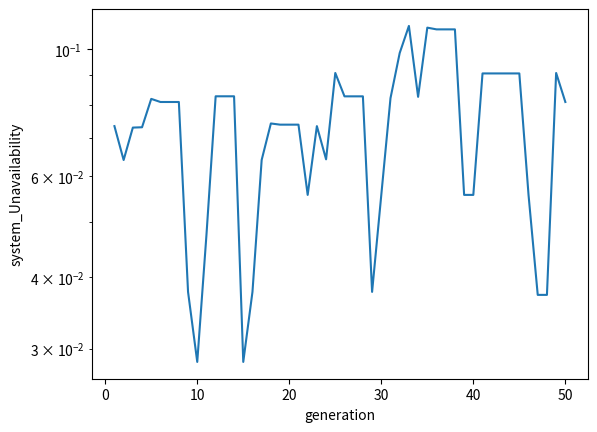

Here is the Python script that generated this plot:
from datetime import datetime
import random
from decimal import Decimal
import numpy as np
from itertools import zip_longest
import matplotlib.pyplot as plt

# 染色体の定義
class Chromosome:

    genom = None
    evaluation = None

    def __init__(self, genom, evaluation):
        self.genom = genom
        self.evaluation = evaluation

    def getGenom(self):
        return self.genom

    def getEvaluation(self):
        return self.evaluation

    def setGenom(self, genom_list):
        self.genom = genom_list

    def setEvaluation(self, evaluation):
        self.evaluation = evaluation
        
# ソフトウェアの可用性を計算する関数
def calc_software_av(service_comb, service_avail):
    sw_avails = []
    sv_count = 0
    #
    for j in service_comb:
        Software_avail = 1
        j += sv_count
        while sv_count < j:
            Software_avail *= service_avail[sv_count]
            sv_count += 1
        sw_avails.append(Software_avail*SERVER_AVAIL)
    return sw_avails

# それぞれのソフトウェアのリソースを計算する関数
def calc_software_resource(service_comb, r_add):
    sw_resources = []
    for i in service_comb:
        each_resource = 1 + r_add * (i - 1)
        sw_resources.append(each_resource)
    return sw_resources

def create_Chromosome(length):
    """
    引数で指定された桁のランダムな遺伝子情報を生成、格納したChromosomeClassで返す。
    :param length: 遺伝子情報長
    :return: 生成した個体集団ChromosomeClass
    """
    sw_list = []
    genom_list = []
    
    for i in range(int(GENOM_LENGTH/SOFTWARE)):
        sw_list = [0]*(SOFTWARE)
        idx = random.randint(0,SOFTWARE - 1)
        sw_list[idx] = 1
        genom_list.append(sw_list)
        sw_list = []
    return Chromosome(genom_list, 0)

def calc_system(redundancy):
    system_avail = np.prod([1 - (1 - avail) ** int(red) for red, avail in zip(redundancy, SW_AVAILS)])
    return system_avail

def evaluation(Chromosome):
    """評価関数。制約式のペナルティーを適応度とする
    :param Chromosome: 評価を行うChromosomeClass
    :return: 評価処理をしたChromosomeClassを返す
    """
    redundancy = np.sum(Chromosome.getGenom(), axis=0)
    fitness = calc_system(redundancy) - constraints(Chromosome)
    return fitness

def constraints(Chromosome):
    """制約関数。制約が満たされない場合、ペナルティーを付与する。
    :param Chromosome: 評価を行うChromosomeClass
    :return: penalty 
    """
    global penalty
    penalty = 0.0
    # 多次元配列から行列に変換
    genom_arr = np.array(Chromosome.getGenom())
    genom_raw_sum = np.sum(genom_arr,axis=0)
    
    # リソースを超えないようにする
    if np.dot(genom_raw_sum, SW_RESOURCES) > RESOURCE:
        penalty += 100.0
    # 各サーバに１つ以下のソフトウェアがホストされる制約(0はホストされない)
    for i in range(genom_arr.shape[0]):
        server = genom_arr[i]
        if sum(server) > MAX_PLACE:
            penalty += 50.0 * abs(sum(server) - MAX_PLACE)
    # 各ソフトウェアの冗長化数が最大で4となる
    for j in range(SOFTWARE):
        if genom_raw_sum[j] > MAX_REDUNDANCY:
            penalty += 30.0 * abs(genom_raw_sum[j] - MAX_REDUNDANCY)

    return penalty

def elite_select(Chromosome, elite_length):
    """選択関数です。エリート選択
    評価が高い順番にソートを行った後、一定以上の染色体を選択
    :param Chromosome: 選択を行うChromosomeClassの配列
    :param elite_length: 選択する染色体数
    :return: 選択処理をした一定のエリート、ChromosomeClassを返す
    """
    # 現行世代個体集団の評価を低い順番にソートする
    sort_result = sorted(Chromosome, reverse=True, key=lambda u: u.evaluation)
    # 一定の上位を抽出する
    result = [sort_result.pop(0) for i in range(elite_length)]
    return result


def roulette_select(Chromosome, choice_num):
    """選択関数です。ルーレット選択
    適応度に応じた重み付きでランダムに選択
    :param Chromosome: 選択を行うChromosomeClassの配列
    :param elite_length: 選択する染色体数
    :return: 選択処理をした染色体、ChromosomeClassを返す
    """
    # 適応度を配列化
    fitness_arr = np.array([float(genom.evaluation) for genom in Chromosome])
    
    idx = np.random.choice(np.arange(len(Chromosome)), size=choice_num, p=fitness_arr/sum(fitness_arr))
    result = [Chromosome[i] for i in idx]
    return result

def tournament_select(Chromosome, choice_num):
    """選択関数です。トーナメント選択
    評価が高い順番にソートを行った後、一定以上の染色体を選択
    :param Chromosome: 選択を行うChromosomeClassの配列
    :param elite_length: 選択する染色体数
    :return: 選択処理をした遺伝子、ChromosomeClassを返す
    """
    # 適応度を配列化
    fitness_arr = [float(genom.evaluation) for genom in Chromosome]
    print(max(fitness_arr))
    next_gene_arr = []
    for i in range(choice_num):
        [idx_chosen1, idx_chosen2] = np.random.randint(MAX_GENOM_LIST, size=2)
        if fitness_arr[idx_chosen1] > fitness_arr[idx_chosen2]:
            next_gene_arr.append(Chromosome[idx_chosen1])
        else:
            next_gene_arr.append(Chromosome[idx_chosen2])

    return np.array(next_gene_arr)


def crossover(Chromosome_one, Chromosome_second):
    """交叉関数。二点交叉
    :param Chromosome: 交叉させるChromosomeClassの配列
    :param Chromosome_one: 一つ目の個体
    :param Chromosome_second: 二つ目の個体
    :return: 二つの子孫ChromosomeClassを格納したリスト返す
    """
    # 子孫を格納するリストを生成
    genom_list = []
    # 入れ替えるサーバを選択
    idx = random.randint(0,SERVER-1)
    # 遺伝子を取り出し
    one = Chromosome_one.getGenom()
    second = Chromosome_second.getGenom()
    # 交叉
    copy_one = one.copy()
    second[idx] = copy_one[idx]
 
    # ChromosomeClassインスタンスを生成して子孫をリストに格納
    genom_list.append(Chromosome(one, 0))
    genom_list.append(Chromosome(second, 0))
    return genom_list

def uniform_crossover(Chromosome_one, Chromosome_second):
    """交叉関数。一様交叉。
    :param Chromosome: 交叉させるChromosomeClassの配列
    :param Chromosome_one: 一つ目の個体
    :param Chromosome_second: 二つ目の個体
    :return: 二つの子孫ChromosomeClassを格納したリスト返す
    """
    # 子孫を格納するリストを生成
    genom_list = []
    # 遺伝子を取り出す
    one = Chromosome_one.getGenom()
    print(one)
    second = Chromosome_second.getGenom()
    # 交叉(サーバを入れ替える)
    for i in range(SERVER):
        if np.random.rand() < CROSSOVER_PRO:
            second[i] = one[i]
            genom_list.append(one[i])
        else:
            genom_list.append(second[i])
    return [Chromosome(genom_list, 0)]

def mutation(Chromosome, individual_mutation, genom_mutation):
    """突然変異関数。
    :param Chromosome: 突然変異をさせるChromosomeClass
    :param individual_mutation: 固定に対する突然変異確率
    :param Chromosome_mutation: 遺伝子一つ一つに対する突然変異確率
    :return: 突然変異処理をしたgenomClassを返す"""
    Chromosome_list = []
    for genom in Chromosome:
        # 個体に対して一定の確率で突然変異が起きる
        if individual_mutation > (random.randint(0, 100) / Decimal(100)):
            genom_list = []
            for i_ in genom.getGenom():
                ga_list = []
                # 個体の遺伝子情報一つ一つに対して突然変異が起こる
                if genom_mutation > (random.randint(0, 100) / Decimal(100)):
                    for j in range(len(i_)):
                        ga_list.append(float(random.randint(0.0,1.0)))
                    genom_list.append(ga_list)
                else:
                    genom_list.append(i_)
            genom.setGenom(genom_list)
            Chromosome_list.append(genom)
        else:
            Chromosome_list.append(genom)
    return Chromosome_list



def next_generation_gene_create(Chromosome, Chromosome_elite, Chromosome_progeny):
    """
    世代交代処理
    :param Chromosome: 現行世代個体集団
    :param Chromosome_elite: 現行世代エリート集団
    :param Chromosome_progeny: 現行世代子孫集団
    :return: 次世代個体集団
    """
    # 現行世代個体集団の評価を高い順番にソート
    next_generation_geno = sorted(Chromosome, reverse=False, key=lambda u: u.evaluation)
    # 追加するエリート集団と子孫集団の合計分を取り除く
    for i in range(0, len(Chromosome_elite) + len(Chromosome_progeny)):
        next_generation_geno.pop(0)
    # エリート集団と子孫集団を次世代集団を次世代へ追加
    next_generation_geno.extend(Chromosome_elite)
    next_generation_geno.extend(Chromosome_progeny)
    return next_generation_geno


# サーバ数
SERVER = 20
# リソース
RESOURCE = 40
#1つのサーバにホストされるSW数
MAX_PLACE=1
#最大の冗長化数
MAX_REDUNDANCY = 4


#サービスの分割
SERVICE_COMBINATION = [2,1,2,2,3,2,4,2,1,1]
#サービスの可用性
SERVICE_AVAILS = [0.99]*sum(SERVICE_COMBINATION)
# ソフトウェア数
SOFTWARE = len(SERVICE_COMBINATION)
#ソフトウェアの可用性とそれぞれのソフトウェアが必要とするリソース
SERVER_AVAIL = 0.99
#ソフトウェアに複数のサービスが内包される際のコスト
R_ADD = 1


# 遺伝子情報の長さ
GENOM_LENGTH = SERVER*SOFTWARE
# 遺伝子集団の大きさ
MAX_GENOM_LIST = 300
# 遺伝子選択数
SELECT_GENOM = 50
#交叉の確率
#CROSSOVER_PRO = 0.5
# 個体突然変異確率
INDIVIDUAL_MUTATION = 0.05
# 遺伝子突然変異確率
GENOM_MUTATION = 0.05
# 繰り返す世代数
MAX_GENERATION = 50
# 繰り返しをやめる評価値の閾値
THRESSHOLD = 0.99999
#局所最適化対策、何回同じ解が続いたらリセットするか
LOCAL_OPTI = 3


#それぞれのソフトウェアの可用性とリソースを計算
SW_AVAILS = calc_software_av(SERVICE_COMBINATION,SERVICE_AVAILS)
SW_RESOURCES = calc_software_resource(SERVICE_COMBINATION, R_ADD)
print(SW_RESOURCES)

local_opti = []
Graph_Count = []
Graph_Result = []
Max_Redundancy = []

# 一番最初の現行世代個体集団を生成
current_generation_individual_group = []
for i in range(MAX_GENOM_LIST):
    current_generation_individual_group.append(create_Chromosome(GENOM_LENGTH))
#print(current_generation_individual_group)

for count_ in range(1, MAX_GENERATION + 1):
    # 現行世代個体集団の遺伝子を評価し、ChromosomeClassに代入
    for i in range(MAX_GENOM_LIST):
        evaluation_result = evaluation(current_generation_individual_group[i])
        current_generation_individual_group[i].setEvaluation(evaluation_result)
    # エリート個体を選択
    choice_genes = elite_select(current_generation_individual_group,SELECT_GENOM)
    # エリート遺伝子を交叉させ、リストに格納
    progeny_gene = []
    for i in range(0, SELECT_GENOM):
        progeny_gene.extend(crossover(choice_genes[i - 1], choice_genes[i]))
    # 次世代個体集団を現行世代、エリート集団、子孫集団から作成
    next_generation_individual_group = next_generation_gene_create(current_generation_individual_group,
                                                                   choice_genes, progeny_gene)
    # 次世代個体集団全ての個体に突然変異を施す
    next_generation_individual_group = mutation(next_generation_individual_group,INDIVIDUAL_MUTATION,GENOM_MUTATION)

    # 1世代の進化的計算終了

    # 各個体適用度を配列化
    fits = [i.getEvaluation() for i in current_generation_individual_group]

    # 進化結果を評価
    max_ = max(fits)
    Redundancy_result = np.sum(choice_genes[0].getGenom(),axis=0)
    # 現行世代の進化結果(最低の非可用性)を記録
    Graph_Count.append(count_)
    Max_Redundancy.append(Redundancy_result)
    Graph_Result.append(1 - max_)
    
    #局所最適化への対策として、ある回数解が同じになったら、リセット
    Local_Result = Graph_Result[-1*LOCAL_OPTI:]
    if all(elem == Local_Result[-1] for elem in Local_Result):
        current_generation_individual_group = []
        for i in range(MAX_GENOM_LIST):
            current_generation_individual_group.append(create_Chromosome(GENOM_LENGTH))
        #リセットの際、突然変異の起こる確率を上げる
        if INDIVIDUAL_MUTATION < 0.1:
            INDIVIDUAL_MUTATION += 0.01
        if GENOM_MUTATION < 0.1:
            GENOM_MUTATION += 0.01 
    else:
        # 現行世代と次世代を入れ替える
        current_generation_individual_group = next_generation_individual_group
    # 適応度が閾値に達したら終了
    if THRESSHOLD <= max_:
        print('optimal')
        break
# 最最良個体結果出力
#print(choice_genes[0].getGenom())
Unavail_min = min(Graph_Result)
result_idx = Graph_Result.index(Unavail_min)
print(f'最良個体情報:{Max_Redundancy[result_idx]}')
print(f'最大の可用性{1-Unavail_min}')
print(f'必要なリソース:{np.dot(Max_Redundancy[result_idx],SW_RESOURCES)}')

plt.subplots()
plt.plot(Graph_Count, Graph_Result)
plt.xlabel("generation")
plt.ylabel("system_Unavailability")
plt.yscale("log")

plt.show()